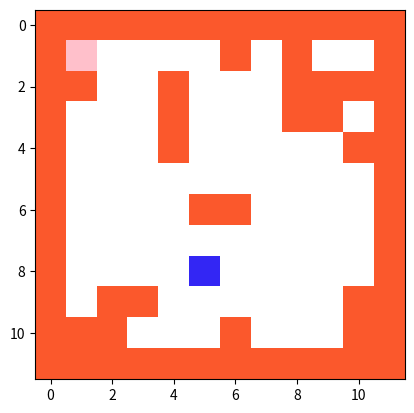

Write the Python code that produced this figure.
import numpy as np
import sys
import matplotlib
import matplotlib.pyplot as plt


"""
  0 for space,
  1 for wall,
  2 for treasure,
  3 for start
  4 for path, Waiting algo to add 
"""

class Point:
    def __init__(self, x, y):
        self.x = x
        self.y = y
        self.cost = sys.maxsize


class GenerateMaze():
    def __init__(self, size=10,):
        self.size = size
        self.obstacle=pow(size, 2)//12
        self.array = np.zeros([self.size, self.size])

    def GenerateObstacle(self):

        self.array[self.size//2, self.size//2] = 1
        self.array[self.size//2, self.size//2-1] = 1

        # Generate an obstacle in the middle
        for i in range(self.size//4-1, self.size//4 + 1):
            self.array[i, self.size-i] =1
            self.array[i, self.size-i-1] = 1
            self.array[self.size-i, i] = 1
            self.array[self.size-i, i-1] = 1

        for i in range(self.obstacle-1):
            x = np.random.randint(0, self.size)
            y = np.random.randint(0, self.size)
            self.array[x, y] = 1

            if (np.random.rand() > 0.5): # Random boolean
                for l in range(self.size//10):
                    if y + l >= self.size:
                        self.array[x, self.size-1] = 1
                    else:
                        self.array[x, y + l] = 1

            else:
                for l in range(self.size//4):
                    if x+l >= self.size:
                        self.array[self.size-1, y] = 1
                    else:
                        self.array[x+l, y] = 1
        #Create Box
        self.array[:, 0] = 1
        self.array[0, :] = 1
        self.array[-1, :] = 1
        self.array[:, -1] = 1

        # Generate Treasure：
        x = np.random.randint(1, self.size-1)
        y = np.random.randint(1, self.size-1)
        self.array[x, y] = 2
        self.array[1, 1] = 3

    def IsObstacle(self, i, j):
        if self.array[i, j] == 1:
            return True
        return False

    def Show(self):
        color0 = 'b'
        color1 = (1, 1, 1)
        color2 = (247 / 255, 220 / 255, 111 / 255)
        color3 = 'r' #
        color4 = 'pink'
        # rec = Rectangle(self.array, 1, 1, color='c')
        # ax.add_patch(rec)
        my_cmap = matplotlib.colors.LinearSegmentedColormap.from_list('my_camp', [color1, color2, color3, color0, color4], 6)
        cs=plt.imshow(self.array, cmap=my_cmap)

    def create(self):
        self.GenerateObstacle()


if __name__ == '__main__':
    maze = GenerateMaze(12)
    maze.create()
    maze.Show()
    plt.show()

    goal = np.where(maze.array == 2)
    goal = np.dstack((goal[0], goal[1])).squeeze()
    print(goal)
